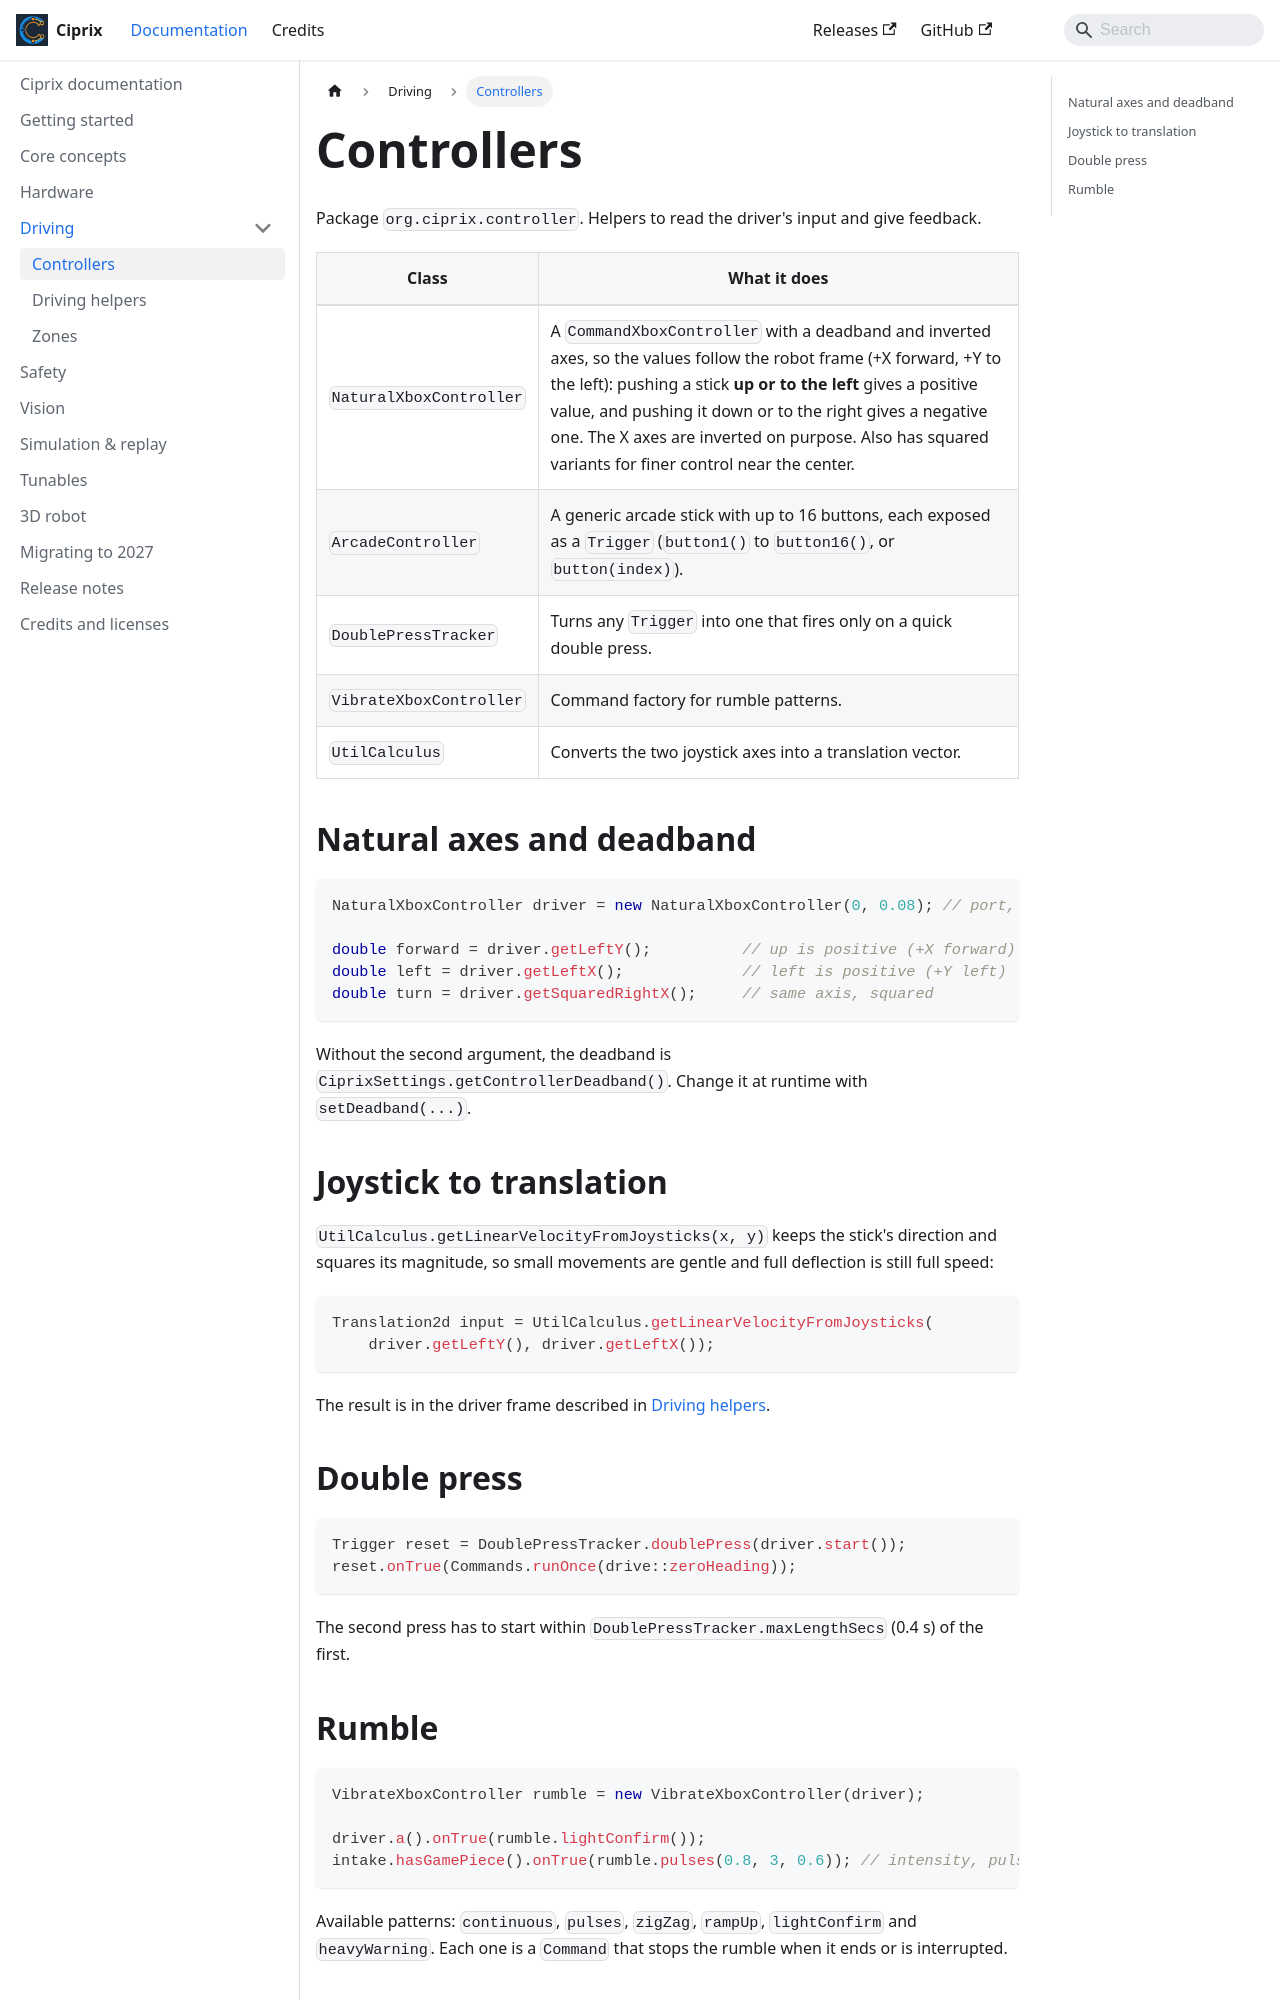

repository: 23Daniel3/Ciprix · page: docs/controllers.html · generator: docusaurus

---
sidebar_position: 30
---

# Controllers

Package `org.ciprix.controller`. Helpers to read the driver's input and give feedback.

| Class | What it does |
| --- | --- |
| `NaturalXboxController` | A `CommandXboxController` with a deadband and inverted axes, so the values follow the robot frame (+X forward, +Y to the left): pushing a stick **up or to the left** gives a positive value, and pushing it down or to the right gives a negative one. The X axes are inverted on purpose. Also has squared variants for finer control near the center. |
| `ArcadeController` | A generic arcade stick with up to 16 buttons, each exposed as a `Trigger` (`button1()` to `button16()`, or `button(index)`). |
| `DoublePressTracker` | Turns any `Trigger` into one that fires only on a quick double press. |
| `VibrateXboxController` | Command factory for rumble patterns. |
| `UtilCalculus` | Converts the two joystick axes into a translation vector. |

## Natural axes and deadband

```java
NaturalXboxController driver = new NaturalXboxController(0, 0.08); // port, deadband

double forward = driver.getLeftY();          // up is positive (+X forward)
double left = driver.getLeftX();             // left is positive (+Y left)
double turn = driver.getSquaredRightX();     // same axis, squared
```

Without the second argument, the deadband is `CiprixSettings.getControllerDeadband()`. Change it at
runtime with `setDeadband(...)`.

## Joystick to translation

`UtilCalculus.getLinearVelocityFromJoysticks(x, y)` keeps the stick's direction and squares its
magnitude, so small movements are gentle and full deflection is still full speed:

```java
Translation2d input = UtilCalculus.getLinearVelocityFromJoysticks(
    driver.getLeftY(), driver.getLeftX());
```

The result is in the driver frame described in [Driving helpers](driving-helpers.md).
